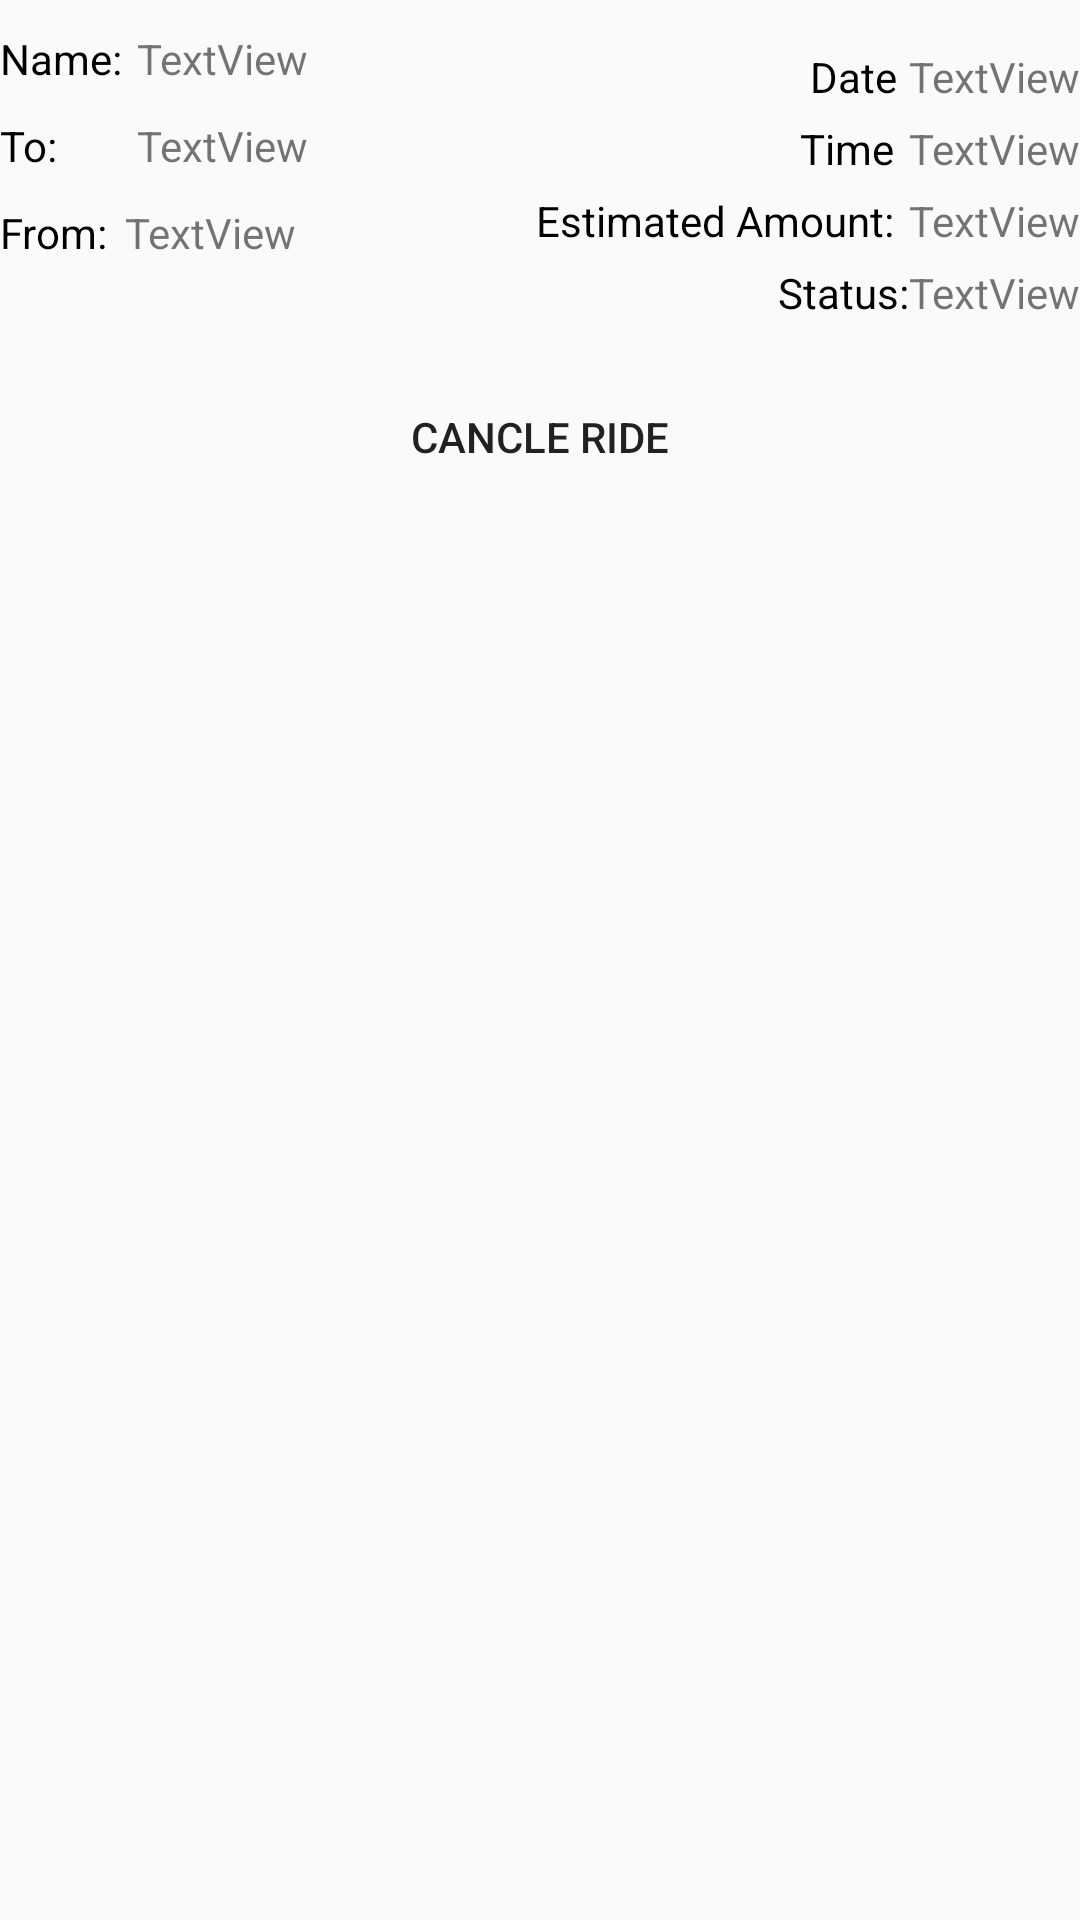

Reconstruct the res/layout file that produces this screen, plus the resources it refers to.
<!-- AndroidManifest.xml: application theme AppTheme -->
<!-- res/layout/upcomming.xml -->
<?xml version="1.0" encoding="utf-8"?>
<androidx.constraintlayout.widget.ConstraintLayout xmlns:android="http://schemas.android.com/apk/res/android"
    xmlns:app="http://schemas.android.com/apk/res-auto"
    xmlns:tools="http://schemas.android.com/tools"
    android:layout_width="match_parent"
    android:layout_height="wrap_content"
    android:orientation="vertical">

    <TextView
        android:id="@+id/toupcomingid"
        android:layout_width="wrap_content"
        android:layout_height="wrap_content"
        android:layout_marginTop="10dp"
        android:text="To:"
        android:textColor="@color/black"
        app:layout_constraintStart_toStartOf="parent"
        app:layout_constraintTop_toBottomOf="@+id/Nameid" />

    <TextView
        android:id="@+id/fromumpcomingid"
        android:layout_width="wrap_content"
        android:layout_height="wrap_content"
        android:layout_marginTop="10dp"
        android:text="From:"
        android:textColor="@color/black"
        app:layout_constraintStart_toStartOf="parent"
        app:layout_constraintTop_toBottomOf="@+id/toupcomingid" />

    <TextView
        android:id="@+id/Statuspastid"
        android:layout_width="wrap_content"
        android:layout_height="wrap_content"
        android:layout_marginTop="5dp"
        android:text="Status:"
        android:textColor="@color/black"
        app:layout_constraintEnd_toStartOf="@+id/statusupcoming"
        app:layout_constraintTop_toBottomOf="@+id/estimatedamount" />

    <TextView
        android:id="@+id/estimatedamount"
        android:layout_width="wrap_content"
        android:layout_height="wrap_content"
        android:layout_marginTop="5dp"
        android:layout_marginEnd="5dp"
        android:text="Estimated Amount:"
        android:textColor="@color/black"
        app:layout_constraintEnd_toStartOf="@+id/amountupcoming"
        app:layout_constraintTop_toBottomOf="@+id/timepastid" />

    <TextView
        android:id="@+id/timepastid"
        android:layout_width="wrap_content"
        android:layout_height="wrap_content"
        android:layout_marginTop="5dp"
        android:layout_marginEnd="5dp"
        android:text="Time"
        android:textColor="@color/black"
        app:layout_constraintEnd_toStartOf="@+id/timeupcoming"
        app:layout_constraintTop_toBottomOf="@+id/datempastid" />

    <TextView
        android:id="@+id/datempastid"
        android:layout_width="wrap_content"
        android:layout_height="wrap_content"
        android:layout_marginTop="16dp"
        android:layout_marginEnd="4dp"
        android:text="Date"
        android:textColor="@color/black"
        app:layout_constraintEnd_toStartOf="@+id/dateupcoming"
        app:layout_constraintTop_toTopOf="parent" />

    <TextView
        android:id="@+id/Nameid"
        android:layout_width="wrap_content"
        android:layout_height="wrap_content"
        android:layout_marginTop="10dp"
        android:text="Name:"
        android:textColor="@color/black"
        app:layout_constraintStart_toStartOf="parent"
        app:layout_constraintTop_toTopOf="parent" />

    <TextView
        android:id="@+id/nameupcoming"
        android:layout_width="wrap_content"
        android:layout_height="wrap_content"
        android:layout_marginStart="5dp"
        android:layout_marginTop="10dp"
        android:text="TextView"
        app:layout_constraintStart_toEndOf="@+id/Nameid"
        app:layout_constraintTop_toTopOf="parent" />

    <TextView
        android:id="@+id/toupcoming"
        android:layout_width="wrap_content"
        android:layout_height="wrap_content"
        android:layout_marginTop="10dp"
        android:text="TextView"
        app:layout_constraintStart_toStartOf="@+id/nameupcoming"
        app:layout_constraintTop_toBottomOf="@+id/nameupcoming" />

    <TextView
        android:id="@+id/fromupcoming"
        android:layout_width="wrap_content"
        android:layout_height="wrap_content"
        android:layout_marginStart="1dp"
        android:layout_marginTop="10dp"
        android:text="TextView"
        app:layout_constraintStart_toEndOf="@+id/Nameid"
        app:layout_constraintTop_toBottomOf="@+id/toupcoming" />

    <TextView
        android:id="@+id/dateupcoming"
        android:layout_width="wrap_content"
        android:layout_height="wrap_content"
        android:layout_marginTop="16dp"
        android:text="TextView"
        app:layout_constraintEnd_toEndOf="parent"
        app:layout_constraintTop_toTopOf="parent" />

    <TextView
        android:id="@+id/timeupcoming"
        android:layout_width="wrap_content"
        android:layout_height="wrap_content"
        android:layout_marginTop="5dp"
        android:text="TextView"
        app:layout_constraintEnd_toEndOf="parent"
        app:layout_constraintTop_toBottomOf="@+id/dateupcoming" />

    <TextView
        android:id="@+id/amountupcoming"
        android:layout_width="wrap_content"
        android:layout_height="wrap_content"
        android:layout_marginTop="5dp"
        android:text="TextView"
        app:layout_constraintEnd_toEndOf="parent"
        app:layout_constraintTop_toBottomOf="@+id/timeupcoming" />

    <TextView
        android:id="@+id/statusupcoming"
        android:layout_width="wrap_content"
        android:layout_height="wrap_content"
        android:layout_marginTop="5dp"
        android:text="TextView"
        app:layout_constraintEnd_toEndOf="parent"
        app:layout_constraintTop_toBottomOf="@+id/amountupcoming" />

    <Button
        android:id="@+id/cancleButton"
        android:layout_width="131dp"
        android:layout_height="37dp"

        android:layout_marginTop="20dp"
        android:background="@drawable/round_button"
        android:backgroundTint="@color/colorPrimary"
        android:text="Cancle ride"
        android:textColor="@color/browser_actions_bg_grey"
        app:layout_constraintEnd_toEndOf="parent"
        app:layout_constraintStart_toStartOf="parent"
        app:layout_constraintTop_toBottomOf="@+id/Statuspastid" />


</androidx.constraintlayout.widget.ConstraintLayout>
<!-- resources referenced by this layout -->
<resources>
  <color name="black">#000000</color>\
  <color name="colorPrimary">#FF67B3</color>
  <style name="AppTheme" parent="Theme.AppCompat.Light.DarkActionBar">
          
          <item name="colorPrimary">@color/colorPrimary</item>
          <item name="colorPrimaryDark">@color/colorPrimaryDark</item>
          <item name="colorAccent">@color/colorAccent</item>
          <item name="windowActionBar">false</item>
          <item name="windowNoTitle">true</item>
  
      </style>
  <color name="colorPrimaryDark">#ff679a</color>
  <color name="colorAccent">#FF67B3</color>\
</resources>
